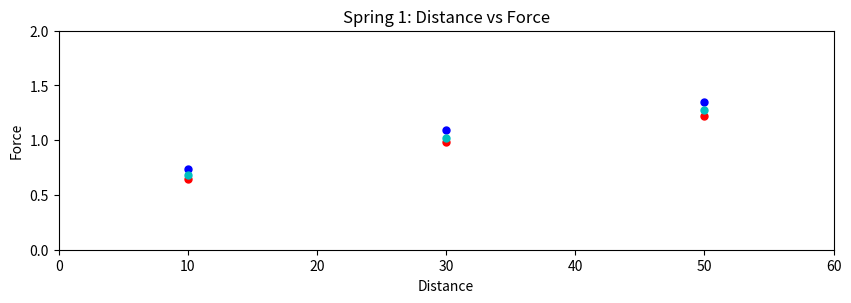

This figure's Python source: (Note: this script raises an exception after producing the figure.)
#https://matplotlib.org/api/_as_gen/matplotlib.pyplot.plot.html#matplotlib.pyplot.plot
# 이거는 프로그램 짜는거보다 쓰는게 더 힘듦. 항목이 몇 없을때 써. 
# 아니면 이거갖고 씹고뜯고맛보고즐겨서 matplotlib 함수가 어떻게 돌아가는지를 알아보던가

import matplotlib.pyplot as plt
import numpy as np

# 그래프 크기. fig= plt.figure(figsize=(x방향 길이,y방향 길이)). 이거 주석처리하면 자동으로 그려짐.
fig= plt.figure(figsize=(10,3))

# 그래프 화이트스페이스 간격. 없어도 되긴 함. 문제생기면 이거 주석처리
plt.gcf().subplots_adjust(bottom=0.15)

# plt.plot([x1, x2, x3 ..... ], [y1, y2, y3 .....], 'ro', label = '라벨이름', markersize = 5) 
plt.plot([10, 30, 50], [0.65, 0.98, 1.22], 'ro', label = 'Run #1', markersize = 5) 
plt.plot([10, 30, 50], [0.74, 1.09, 1.35], 'bo', label = 'Run #2', markersize = 5)
plt.plot([10, 30, 50], [0.68, 1.02, 1.28], 'co', label = 'Avg', markersize = 5)

#plt.axis([x 최소, x 최대, y최소, y 최대])
plt.axis([0, 60, 0, 2.0])

plt.xlabel('Distance') # x축 이름
plt.ylabel('Force') # y 축 이름
plt.title('Spring 1: Distance vs Force') # 그래프 이름

# 뒤에 모눈선 그리는거
plt.grid(b=True, which='major', color='#666666', linestyle='-')
plt.minorticks_on()
plt.grid(b=True, which='minor', color='#999999', linestyle='-', alpha=0.2)

# 라벨명 리스트 그리는거
plt.legend(fontsize = 8)

# 마지막에 전체적으로 위의 설정을 표시하는거
plt.show()
